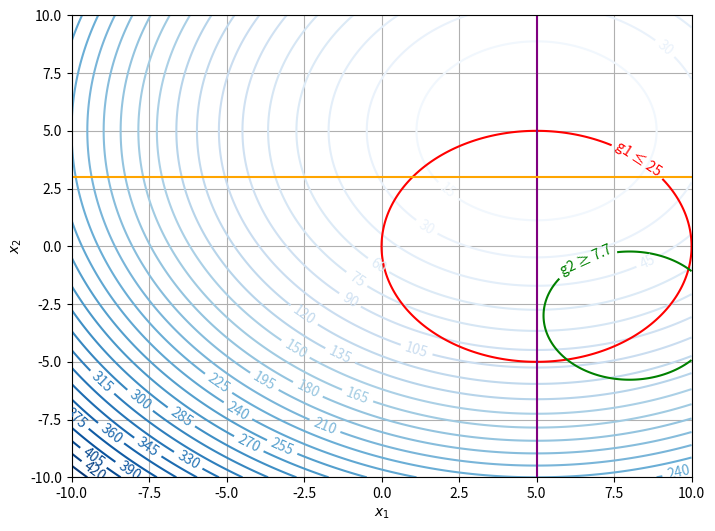
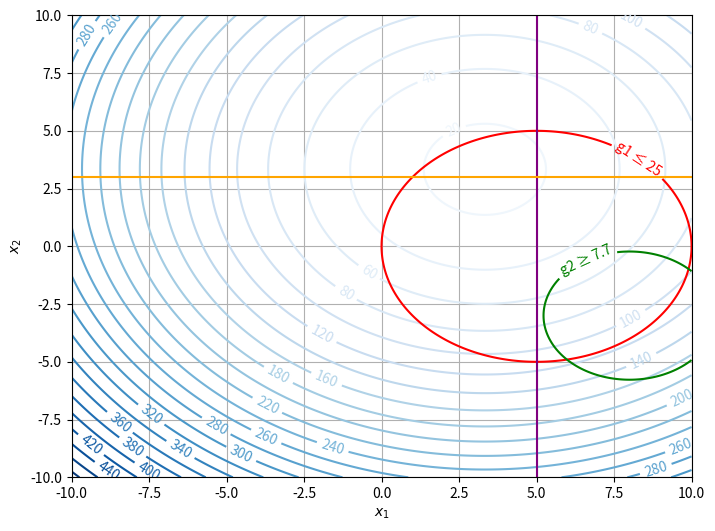
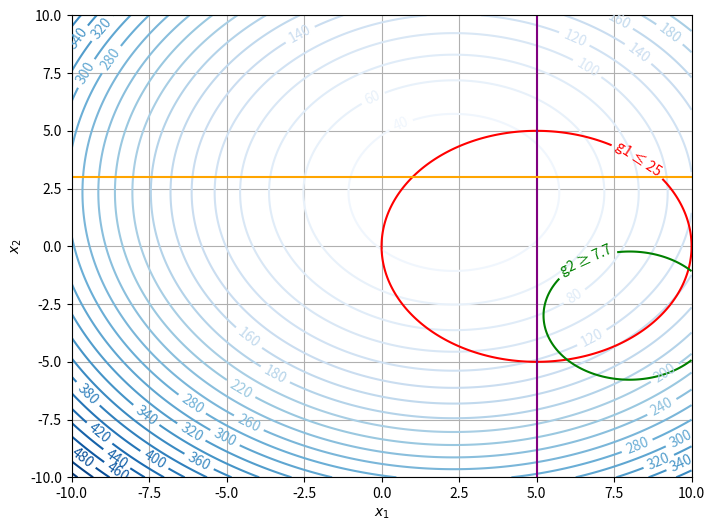
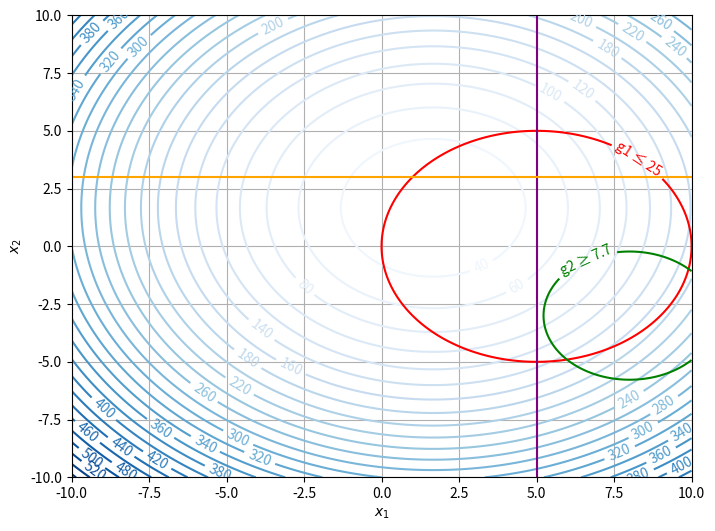
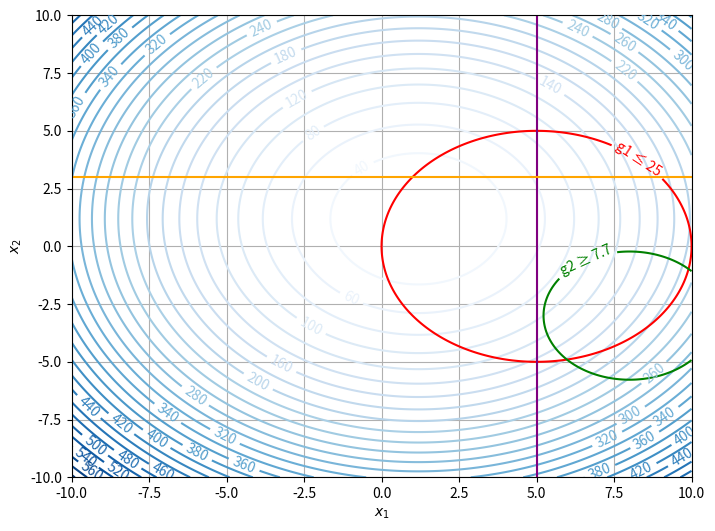
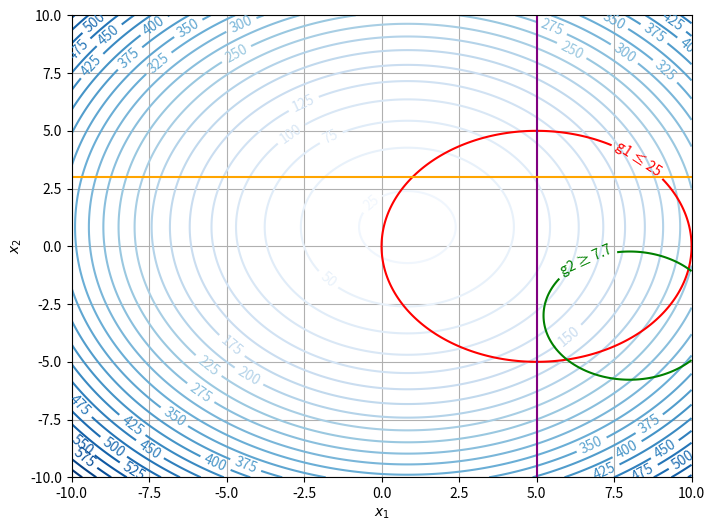
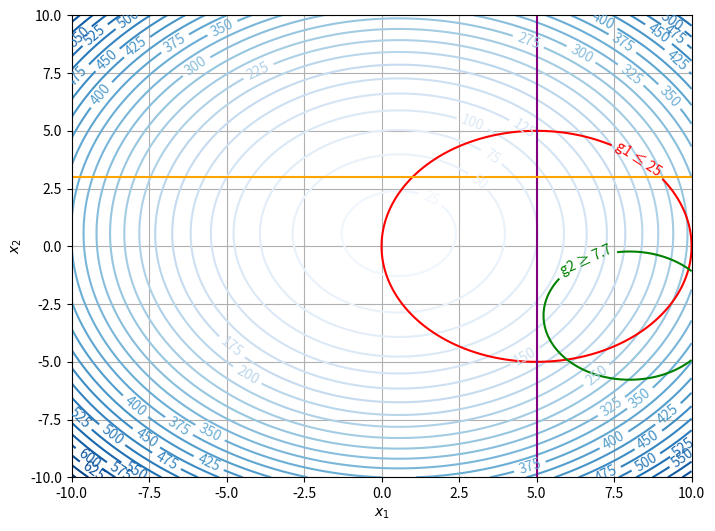
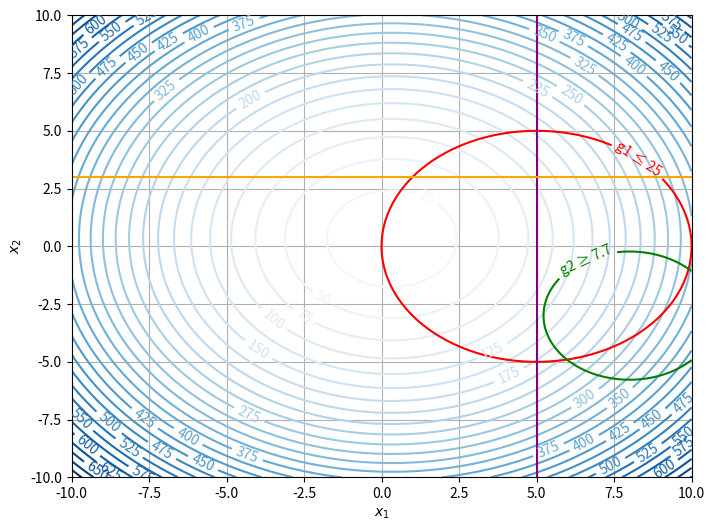
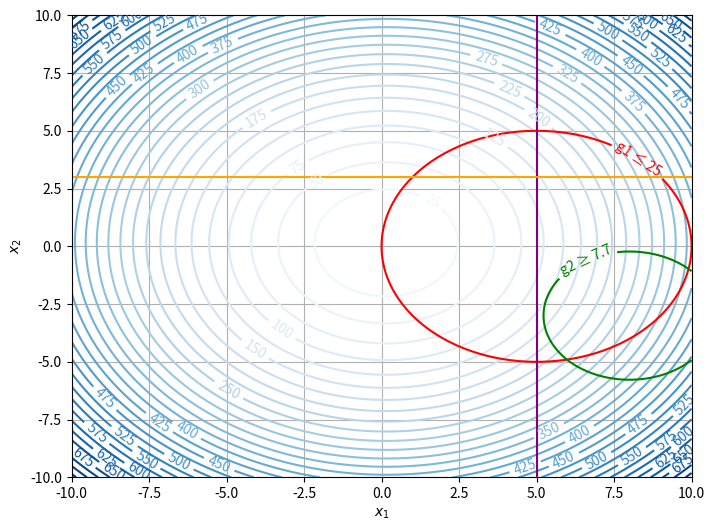
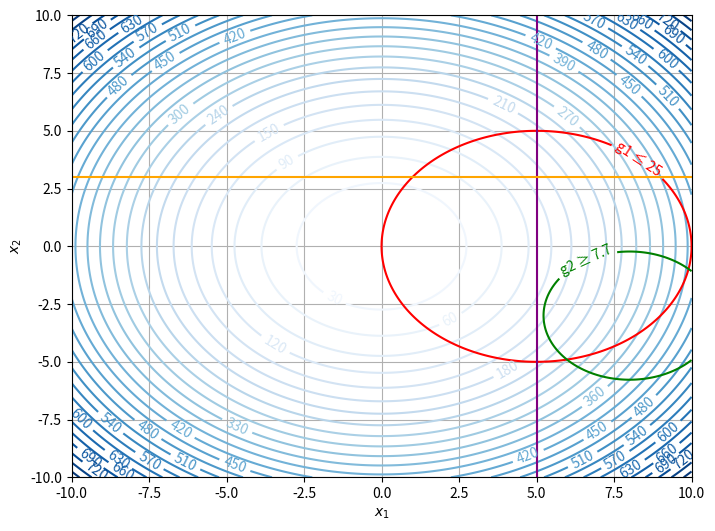

Source code (Python) for these figures, in order:
import numpy as np
import matplotlib.pyplot as plt
from matplotlib import cm


def main(w : int):
    # Definir la función objetivo
    def f1(x1, x2):
        return w*(4 * x1**2 + 4 * x2**2) + (1-w)*((x1-5)**2 + (x2-5)**2) 

    # Definir las funciones de las restricciones
    def g1(x1, x2):
        return (x1 - 5)**2 + x2**2

    def g2(x1, x2):
        return (x1 - 8)**2 + (x2 + 3)**2


    # Crear una cuadrícula de valores para x1 y x2
    x1 = np.linspace(-10, 10, 400)
    x2 = np.linspace(-10, 10, 400)
    X1, X2 = np.meshgrid(x1, x2)

    # Evaluar la función objetivo en la cuadrícula
    Z_f1 = f1(X1, X2)

    # Evaluar las restricciones en la cuadrícula
    Z_g1 = g1(X1, X2)
    Z_g2 = g2(X1, X2)

    # Dibujar el gráfico de la función objetivo
    plt.figure(figsize=(8, 6))
    contour_f1 = plt.contour(X1, X2, Z_f1, levels=30, cmap=cm.Blues)
    plt.clabel(contour_f1, inline=1, fontsize=10)

    # Añadir la restricción g1 como una línea de contorno
    contour_g1 = plt.contour(X1, X2, Z_g1, levels=[25], colors='red')
    plt.clabel(contour_g1, inline=1, fontsize=10, fmt="g1 ≤ 25")

    # Añadir la restricción g2 como una línea de contorno
    contour_g2 = plt.contour(X1, X2, Z_g2, levels=[7.7], colors='green')
    plt.clabel(contour_g2, inline=1, fontsize=10, fmt="g2 ≥ 7.7")

    # ➕ Añadir líneas para las restricciones x1 <= 5 y x2 <= 3
    plt.axvline(x=5, color='purple')
    plt.axhline(y=3, color='orange')

    # Limitar los ejes a las restricciones 0 <= x1 <= 5 y 0 <= x2 <= 3
    plt.xlim(-10, 10)
    plt.ylim(-10, 10)

    # Etiquetas de los ejes y título
    plt.xlabel(r'$x_1$')
    plt.ylabel(r'$x_2$')
    #plt.title(r'$f_1(x_1, x_2) = 4x_1^2 + 4x_2^2$')

    # Mostrar el gráfico
    plt.grid(True)
    plt.show()

if __name__ == '__main__':
    W = np.linspace(0, 1, 10)
    for w in W:
        main(w)